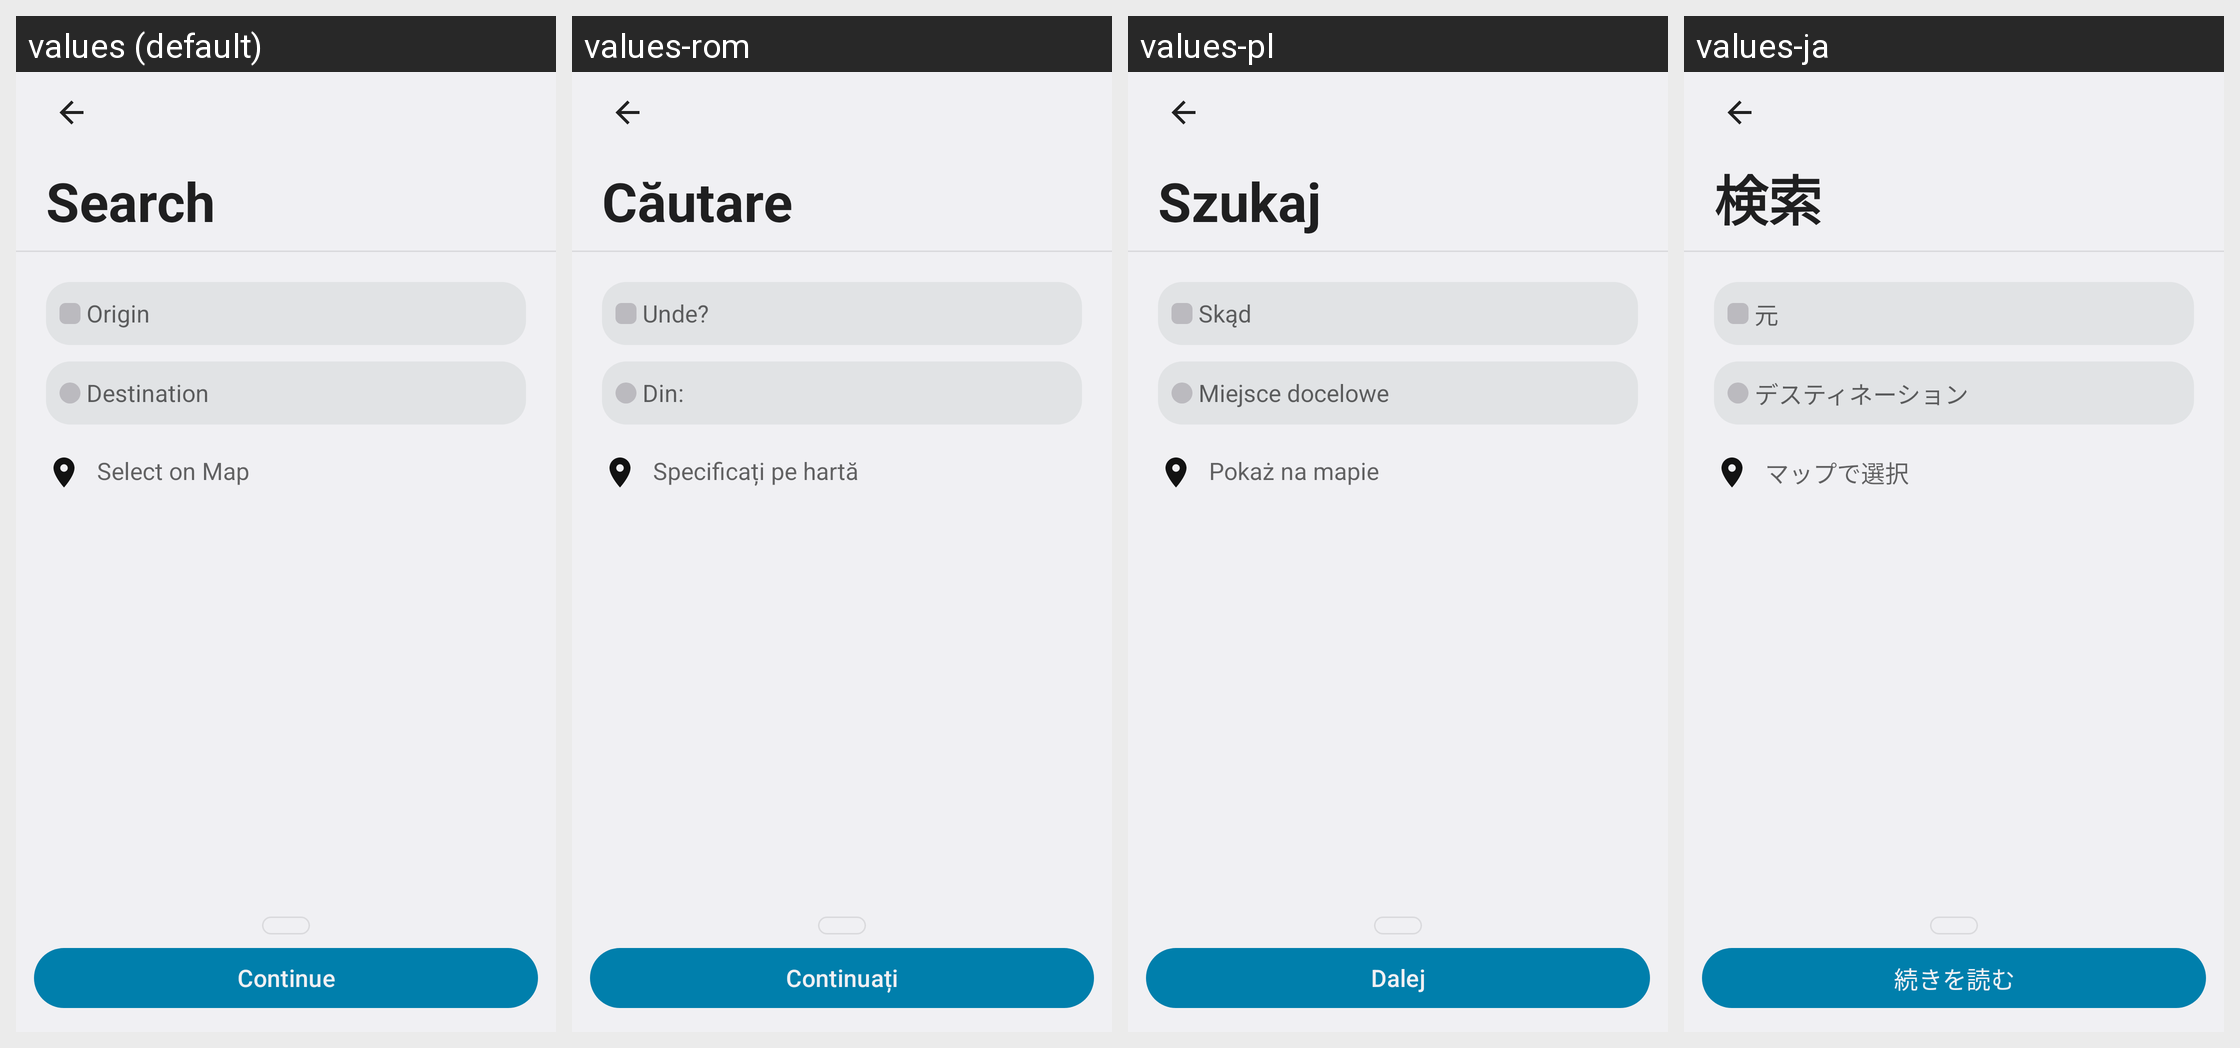

The same Android screen rendered under several of its app's locales, left to right. List the strings drawn on it with the default value and each locale's translation.
Android screen res/layout/search_activity.xml rendered under 4 locales, left to right: values (default), values-rom, values-pl, values-ja. Device: Nexus 5 (rendered at 1080×1920; each locale shown at half size, 540×960, under a caption strip naming it); theme AppTheme.
Other locales in the repository, not shown: values-de, values-es, values-fr, values-it, values-nl-rNL, values-pt-rPT, values-ru, values-uk.
Strings drawn on this screen, with the default value and each locale's value (text and hints the layout hard-codes, and strings that could not be matched under every locale, appear in the picture but are not listed):

search_name
  values: Search
  values-rom: Căutare
  values-pl: Szukaj
  values-ja: 検索

origin
  values: Origin
  values-rom: Unde?
  values-pl: Skąd
  values-ja: 元

destination
  values: Destination
  values-rom: Din:
  values-pl: Miejsce docelowe
  values-ja: デスティネーション

select_on_map
  values: Select on Map
  values-rom: Specificați pe hartă
  values-pl: Pokaż na mapie
  values-ja: マップで選択

continue_text
  values: Continue
  values-rom: Continuați
  values-pl: Dalej
  values-ja: 続きを読む
